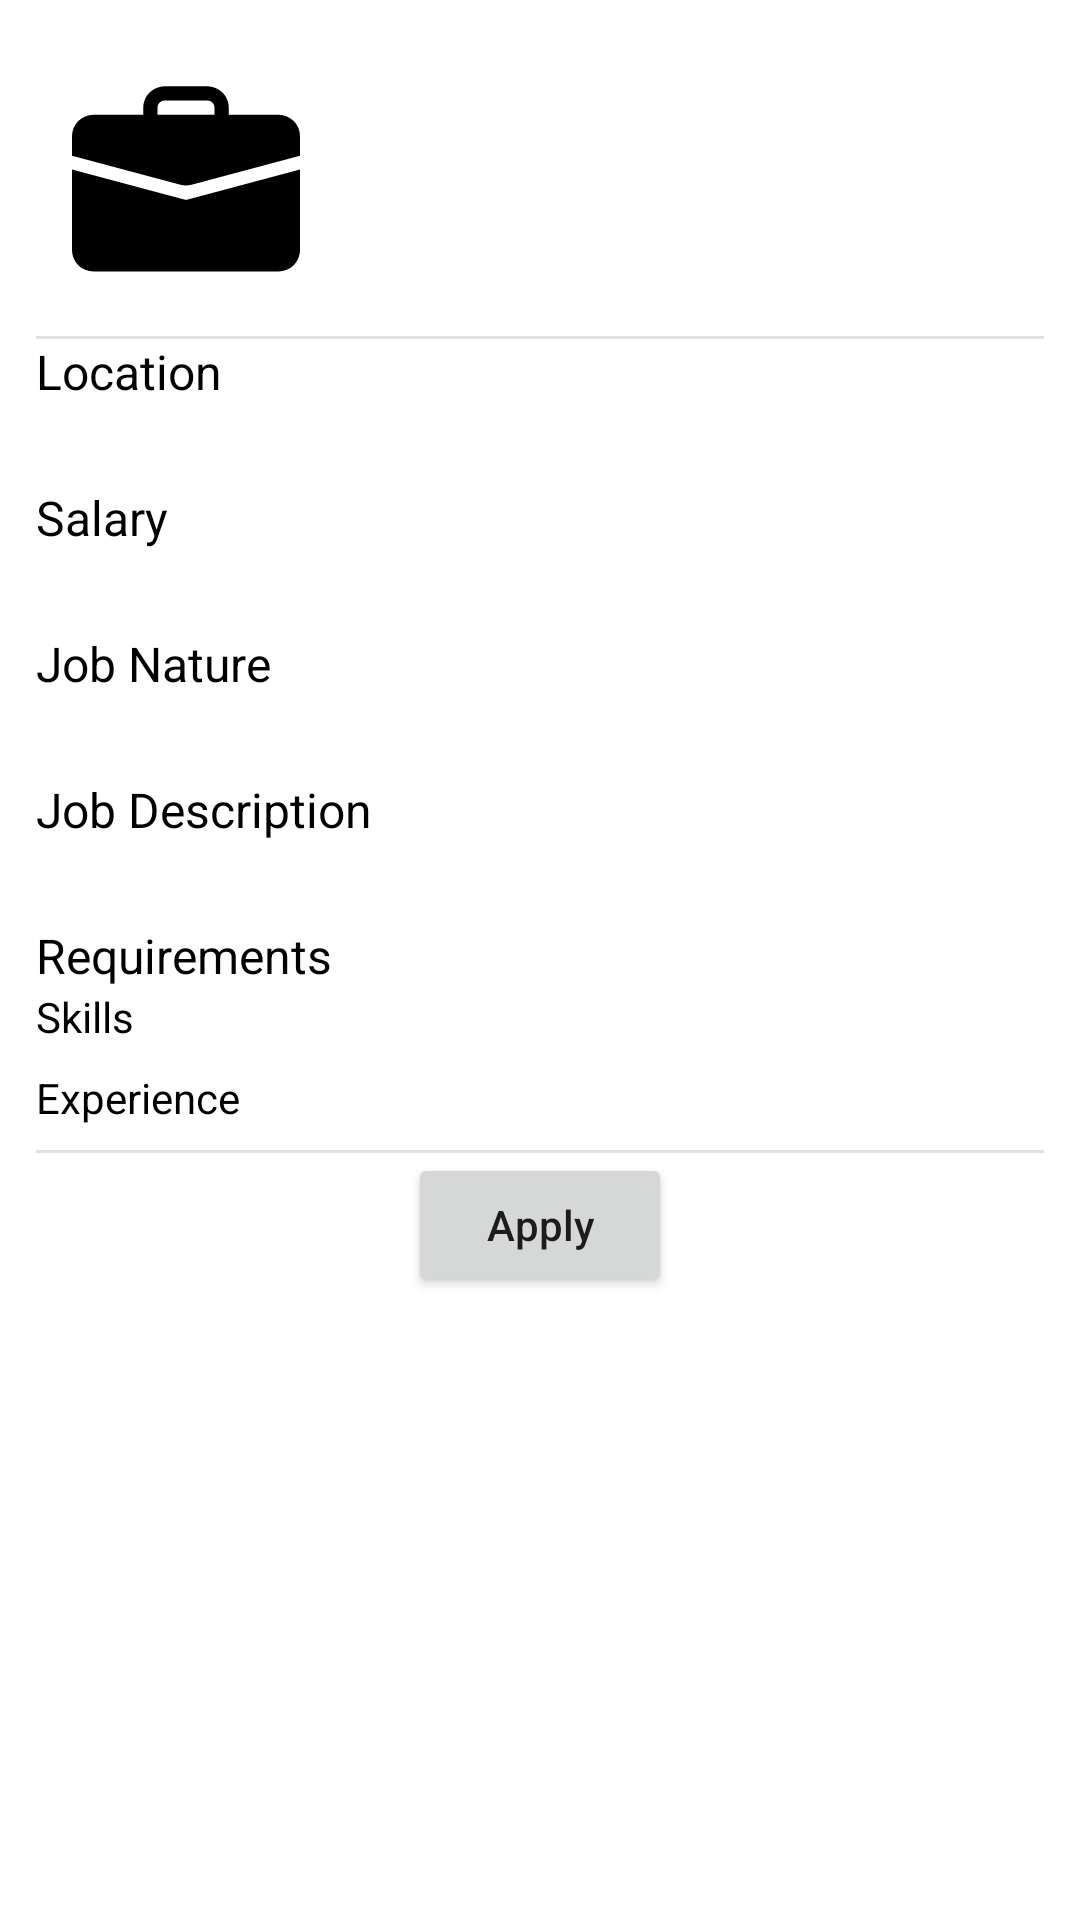

Android layout source for this screen:
<!-- AndroidManifest.xml: application theme Theme.JobFinderAndroid -->
<!-- res/layout/activity_job_view.xml -->
<?xml version="1.0" encoding="utf-8"?>
<LinearLayout xmlns:android="http://schemas.android.com/apk/res/android"
    xmlns:app="http://schemas.android.com/apk/res-auto"
    xmlns:tools="http://schemas.android.com/tools"
    android:layout_width="match_parent"
    android:layout_height="match_parent"
    android:onClick="btnApply"
    android:orientation="vertical"
    android:padding="12dp"
    tools:context=".JobView">

    <ScrollView
        android:layout_width="match_parent"
        android:layout_height="match_parent">

        <LinearLayout
            android:layout_width="match_parent"
            android:layout_height="wrap_content"
            android:gravity="center_horizontal"
            android:orientation="vertical">

            <RelativeLayout
                android:layout_width="match_parent"
                android:layout_height="match_parent">

                <ImageView
                    android:id="@+id/jobView_imgLogo"
                    android:layout_width="100dp"
                    android:layout_height="100dp"
                    android:padding="12dp"
                    app:srcCompat="@drawable/ic_briefcase" />

                <TextView
                    android:id="@+id/jobView_txtJobName"
                    android:layout_width="wrap_content"
                    android:layout_height="50dp"
                    android:layout_alignParentTop="true"
                    android:layout_alignParentEnd="true"
                    android:layout_toEndOf="@+id/jobView_imgLogo"
                    android:gravity="bottom"
                    android:padding="6dp"
                    android:textColor="@color/black"
                    android:textSize="18dp" />

                <TextView
                    android:id="@+id/jobView_companyName"
                    android:layout_width="wrap_content"
                    android:layout_height="50dp"
                    android:layout_below="@id/jobView_txtJobName"
                    android:layout_alignParentEnd="true"
                    android:layout_alignParentBottom="true"
                    android:layout_toEndOf="@+id/jobView_imgLogo"
                    android:padding="12dp"
                    android:textColor="@color/blue"
                    android:textSize="16dp"
                    android:textStyle="bold" />
            </RelativeLayout>

            <View
                android:id="@+id/divider4"
                android:layout_width="match_parent"
                android:layout_height="1dp"
                android:background="?android:attr/listDivider" />

            <TextView
                android:id="@+id/jobView_decorLoc"
                android:layout_width="match_parent"
                android:layout_height="wrap_content"
                android:text="Location"
                android:textColor="@color/black"
                android:textSize="16sp" />

            <TextView
                android:id="@+id/jobView_txtLoc"
                android:layout_width="match_parent"
                android:layout_height="wrap_content"
                android:paddingBottom="8dp"
                android:textColor="@color/black"
                android:textSize="14sp"
                tools:text="Mars" />

            <TextView
                android:id="@+id/jobView_decorSalary"
                android:layout_width="match_parent"
                android:layout_height="wrap_content"
                android:text="Salary"
                android:textColor="@color/black"
                android:textSize="16sp" />

            <TextView
                android:id="@+id/jobView_txtSalary"
                android:layout_width="match_parent"
                android:layout_height="wrap_content"
                android:paddingBottom="8dp"
                android:textColor="@color/black"
                android:textSize="14sp" />

            <TextView
                android:id="@+id/jobView_decorNature"
                android:layout_width="match_parent"
                android:layout_height="wrap_content"
                android:text="Job Nature"
                android:textColor="@color/black"
                android:textSize="16sp" />

            <TextView
                android:id="@+id/jobView_txtNature"
                android:layout_width="match_parent"
                android:layout_height="wrap_content"
                android:paddingBottom="8dp"
                android:textColor="@color/black"
                android:textSize="14sp" />

            <TextView
                android:id="@+id/jobView_decorDesc"
                android:layout_width="match_parent"
                android:layout_height="wrap_content"
                android:text="Job Description"
                android:textColor="@color/black"
                android:textSize="16sp" />

            <TextView
                android:id="@+id/jobView_txtDesc"
                android:layout_width="match_parent"
                android:layout_height="wrap_content"
                android:paddingBottom="8dp"
                android:textColor="@color/black"
                android:textSize="14sp"
                tools:text="Lorem Ipsum dolor sit amet" />

            <TextView
                android:id="@+id/jobView_decorReq"
                android:layout_width="match_parent"
                android:layout_height="wrap_content"
                android:text="Requirements"
                android:textColor="@color/black"
                android:textSize="16sp" />

            <TextView
                android:id="@+id/jobView_txtSkills"
                android:layout_width="match_parent"
                android:layout_height="wrap_content"
                android:paddingBottom="8dp"
                android:text="Skills"
                android:textColor="@color/black"
                android:textSize="14sp" />

            <TextView
                android:id="@+id/jobView_txtExp"
                android:layout_width="match_parent"
                android:layout_height="wrap_content"
                android:paddingBottom="8dp"
                android:text="Experience"
                android:textColor="@color/black"
                android:textSize="14sp" />

            <View
                android:id="@+id/divider5"
                android:layout_width="match_parent"
                android:layout_height="1dp"
                android:background="?android:attr/listDivider" />

            <Button
                android:id="@+id/button5"
                android:layout_width="wrap_content"
                android:layout_height="wrap_content"
                android:onClick="btnApply"
                android:text="Apply"
                android:textAllCaps="false" />
        </LinearLayout>
    </ScrollView>
</LinearLayout>
<!-- resources referenced by this layout -->
<resources>
  <color name="black">#FF000000</color>
  <color name="blue">#0000FF</color>
  <!-- drawable ic_briefcase (drawable) -->
  <vector xmlns:android="http://schemas.android.com/apk/res/android" xmlns:aapt="http://schemas.android.com/aapt"
      android:viewportWidth="16"
      android:viewportHeight="16"
      android:width="16dp"
      android:height="16dp">
      <path
          android:pathData="M6.5 1A1.5 1.5 0 0 0 5 2.5V3H1.5A1.5 1.5 0 0 0 0 4.5v1.384l7.614 2.03a1.5 1.5 0 0 0 0.772 0L16 5.884V4.5A1.5 1.5 0 0 0 14.5 3H11v-0.5A1.5 1.5 0 0 0 9.5 1h-3zm0 1h3a0.5 0.5 0 0 1 0.5 0.5V3H6v-0.5a0.5 0.5 0 0 1 0.5 -0.5z"
          android:fillColor="#000000" />
      <path
          android:pathData="M0 12.5A1.5 1.5 0 0 0 1.5 14h13a1.5 1.5 0 0 0 1.5 -1.5V6.85L8.129 8.947a0.5 0.5 0 0 1 -0.258 0L0 6.85v5.65z"
          android:fillColor="#000000" />
  </vector>
  <style name="Theme.JobFinderAndroid" parent="Theme.MaterialComponents.DayNight.DarkActionBar">
          
          <item name="colorPrimary">@color/purple_500</item>
          <item name="colorPrimaryVariant">@color/purple_700</item>
          <item name="colorOnPrimary">@color/white</item>
          
          <item name="colorSecondary">@color/teal_200</item>
          <item name="colorSecondaryVariant">@color/teal_700</item>
          <item name="colorOnSecondary">@color/black</item>
          
          <item name="android:statusBarColor" tools:targetApi="l">?attr/colorPrimaryVariant</item>
          
      </style>
  <color name="purple_500">#FF6200EE</color>
  <color name="purple_700">#FF3700B3</color>
  <color name="white">#FFFFFFFF</color>
  <color name="teal_200">#FF03DAC5</color>
  <color name="teal_700">#FF018786</color>
</resources>
